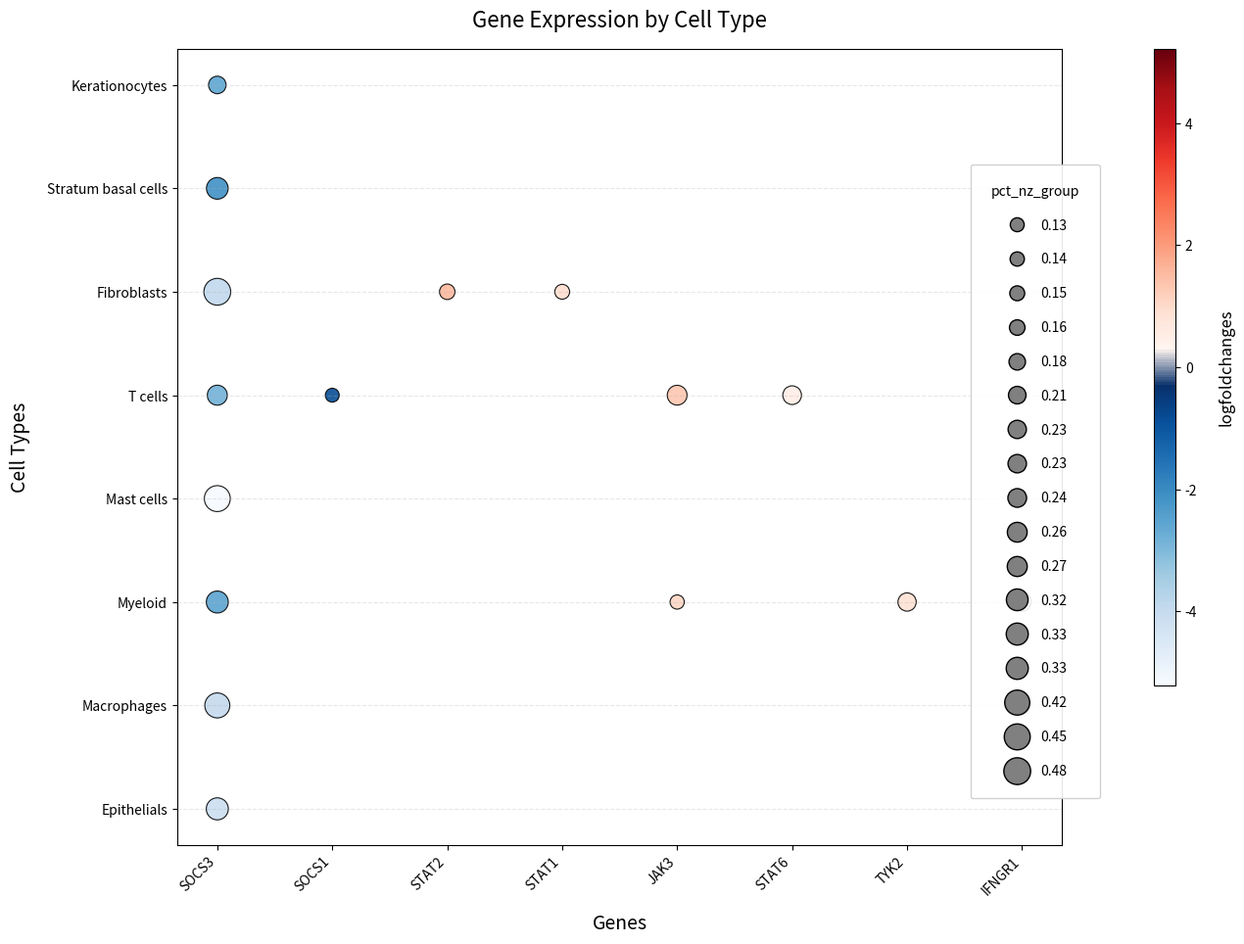

The matplotlib source for this figure:
import pandas as pd
import seaborn as sns
import matplotlib.pyplot as plt
import numpy as np
from matplotlib.colors import LinearSegmentedColormap
from matplotlib.ticker import MaxNLocator
from matplotlib import ticker

# 创建包含数据的DataFrame
data = {
    "Symbol": ["SOCS3", "SOCS3", "SOCS3", "SOCS3", "SOCS1", "SOCS3", "SOCS3", "SOCS3", "SOCS3", 
               "STAT2", "STAT1", "JAK3", "STAT6", "TYK2", "JAK3", "IFNGR1", "IFNGR1"],
    "logfoldchanges": [-2.5291514, -2.0900233, -3.8919094, -2.829026, -0.835223, -5.2207017, 
                       -2.5210917, -3.9351864, -4.1098604, 1.5638305, 0.97596735, 1.3301098, 
                       0.5046044, 0.89681333, 1.0853907, 0.5783798, 0.86135674],
    "pct_nz_group": [0.20754290876242096, 0.31732840874115115, 0.48451829655861256, 
                     0.26964636542239684, 0.13015717092337917, 0.4542728635682159, 
                     0.3262987012987013, 0.42178217821782177, 0.3280828082808281, 
                     0.16230489379180849, 0.1491608966083793, 0.2642073778664008, 
                     0.235543369890329, 0.22504055449048813, 0.13641055891461437, 
                     0.22872732635304527, 0.1823297692740574],
    "group": ["Kerationocytes", "Stratum basal cells", "Fibroblasts", "T cells", "T cells", 
              "Mast cells", "Myeloid", "Macrophages", "Epithelials", "Fibroblasts", 
              "Fibroblasts", "T cells", "T cells", "Myeloid", "Myeloid", "Myeloid", "Macrophages"]
}

df = pd.DataFrame(data)

# 创建自定义颜色映射：负值为蓝色渐变，正值为红色渐变
colors_neg = ["#f7fbff", "#deebf7", "#c6dbef", "#9ecae1", "#6baed6", "#4292c6", "#2171b5", "#08519c", "#08306b"]
colors_pos = ["#fff5f0", "#fee0d2", "#fcbba1", "#fc9272", "#fb6a4a", "#ef3b2c", "#cb181d", "#a50f15", "#67000d"]
colors = colors_neg + colors_pos
cmap = LinearSegmentedColormap.from_list('custom_diverging', colors, N=256)

# 设置色标的范围（基于logfoldchanges的最大绝对值）
max_abs_value = np.abs(df['logfoldchanges']).max()
vmin, vmax = -max_abs_value, max_abs_value

# 设置点的大小范围
size_min, size_max = df['pct_nz_group'].min() * 800, df['pct_nz_group'].max() * 800

# 创建图表
plt.figure(figsize=(14, 10))  # 增大画布尺寸
ax = sns.scatterplot(
    data=df,
    x="Symbol",
    y="group",
    size="pct_nz_group",
    hue="logfoldchanges",
    palette=cmap,
    hue_norm=(vmin, vmax),
    sizes=(size_min, size_max),
    alpha=0.9,
    edgecolor="black",
    linewidth=0.8
)

# 添加标题和标签
plt.title("Gene Expression by Cell Type", fontsize=16, pad=16)
plt.xlabel("Genes", fontsize=14, labelpad=12)
plt.ylabel("Cell Types", fontsize=14, labelpad=12)
plt.xticks(rotation=45, ha='right')  # 旋转x轴标签
plt.grid(True, which='both', axis='y', linestyle='--', alpha=0.3)

# 获取图例句柄和标签
handles, labels = ax.get_legend_handles_labels()

# 移除默认生成的图例
if ax.legend_ is not None:
    ax.legend_.remove()

# 创建专门的点大小图例
# 获取唯一的点大小值并排序
unique_sizes = sorted(set(df['pct_nz_group']))
size_labels = [f"{size:.2f}" for size in unique_sizes]

# 创建对应的点大小句柄
size_handles = []
for size in unique_sizes:
    size_handles.append(
        plt.Line2D([0], [0], 
                  marker='o', 
                  color='w', 
                  markerfacecolor='gray',
                  markersize=np.sqrt(size * 800),  # 缩放点的大小
                  markeredgecolor='black')
    )

# 创建点大小图例，放在右下角
size_legend = ax.legend(
    size_handles,
    size_labels,
    labelspacing=1.5,
    borderpad=1.5,
    frameon=True,
    framealpha=0.9,
    title='pct_nz_group',
    loc='lower right',
    bbox_to_anchor=(1.05, 0.05)  # 放在右下角
)

# 添加颜色条（放在右上角）
norm = plt.Normalize(vmin, vmax)
sm = plt.cm.ScalarMappable(cmap=cmap, norm=norm)
sm.set_array([])
cax = plt.colorbar(sm, ax=ax, 
                   location='right', 
                   pad=0.08, 
                   shrink=0.8,
                   aspect=30,
                   anchor=(0, 1.0))  # 固定在右上角

# 关键修复：使用正确的方法设置颜色条刻度
cax.ax.tick_params(labelsize=10)  # 设置刻度标签大小
cax.locator = ticker.MaxNLocator(nbins=6)  # 设置最大刻度数量为6
cax.update_ticks()  # 更新刻度

# 设置颜色条标签
cax.set_label('logfoldchanges', fontsize=12, labelpad=15)

# 调整布局
plt.tight_layout(pad=2.0)

# 保存高质量图片
plt.savefig('gene_expression_dotplot.png', dpi=300, bbox_inches='tight')
plt.savefig('gene_expression_dotplot.pdf', bbox_inches='tight')

# 显示图表
plt.show()
